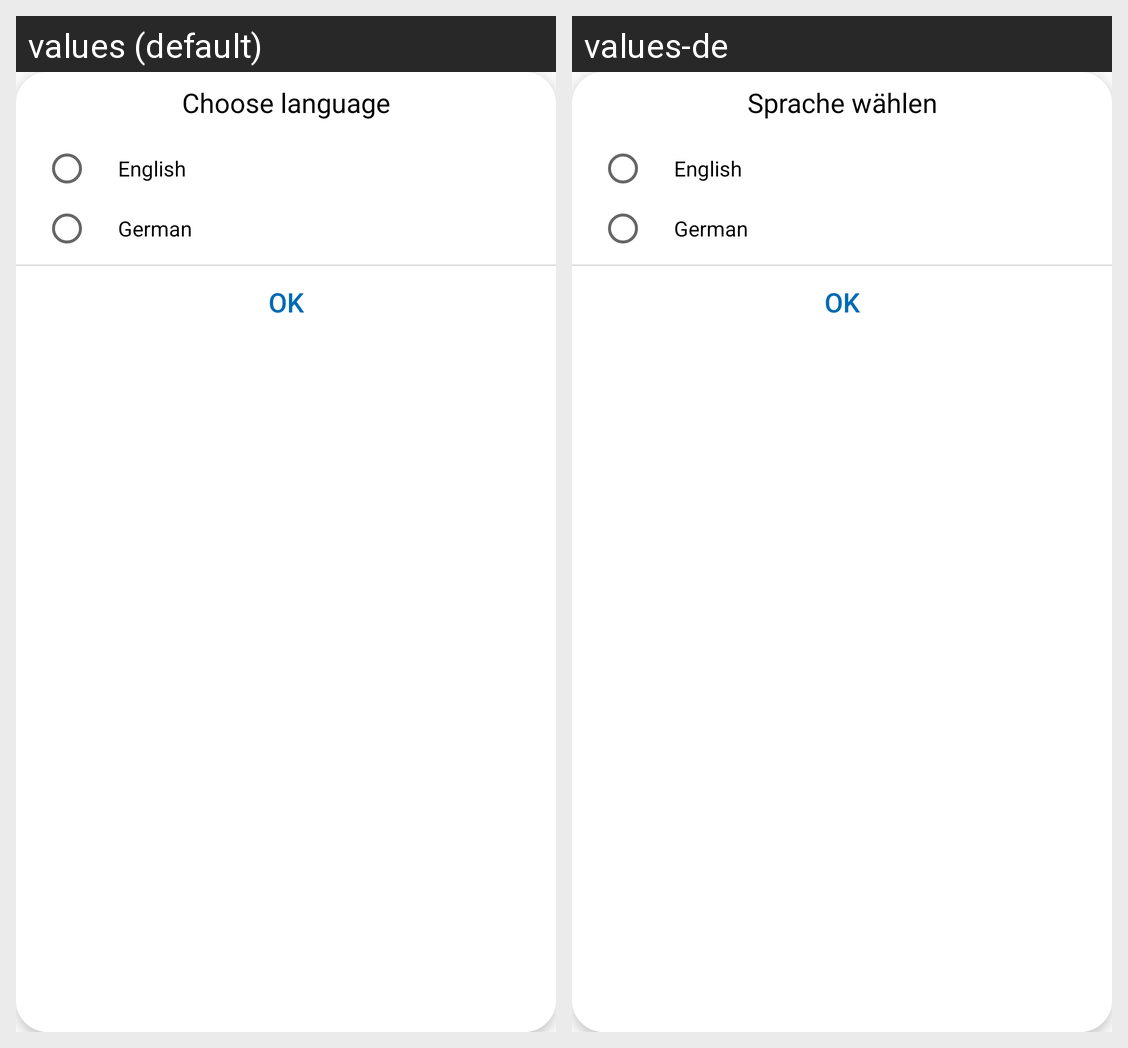

The same Android screen rendered under two of its app's locales, left to right. List the strings drawn on it with the default value and each locale's translation.
Android screen res/layout/dialog_language.xml rendered under 2 locales, left to right: values (default), values-de. Device: Nexus 5 (rendered at 1080×1920; each locale shown at half size, 540×960, under a caption strip naming it); theme AppTheme.NoActionBar.
Strings drawn on this screen, with the default value and each locale's value (text and hints the layout hard-codes, and strings that could not be matched under every locale, appear in the picture but are not listed):

menu_language
  values: Choose language
  values-de: Sprache wählen

lang_1
  values: English
  values-de: English  [not translated; the default value is used]

lang_2
  values: German
  values-de: German  [not translated; the default value is used]

ok
  values: OK
  values-de: ok
